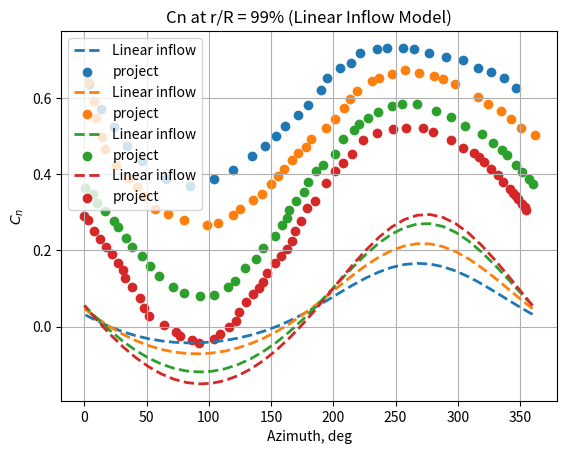

The script that saved this image:
import numpy as np
import matplotlib.pyplot as plt

# 🔹 Rotor Parameters
R = 7.1287  # m
R_cut = 0.2
c_R = 0.102
Nb = 2
theta_tw = np.radians(-10)
mu = 0.19
rho = 1.225
M_tip = 0.65
a = 340
U_tip = M_tip * a
Omega = U_tip / R
beta_1c = np.radians(2.13)
beta_1s = np.radians(-0.15)
tolerance = 1e-6
max_iter = 100
eps = 1e-9
chord = c_R * R

# 🔹 Computational Grid
n_psi = 36
n_r = 14
psi_vals = np.linspace(0, 2 * np.pi, n_psi)
r_vals = np.linspace(0.2, 1, n_r)

# 🔹 Trimmed Values
theta_0 = np.radians(5.62)
theta_1c = np.radians(0.64)
theta_1s = np.radians(-4.84)
x = np.array([theta_0, theta_1c, theta_1s])

def compute_aero_coefficients(x):
    theta_0, theta_1c, theta_1s = x
    C_n_total = np.zeros((n_psi, n_r))

    C_T = 0.00464
    lambda_h = np.sqrt(C_T/2)
    lambda_0 = lambda_h*(np.sqrt(1/4*(mu/lambda_h)**4 + 1) - 1/2*(mu/lambda_h)**2)**(1/2)  # Linear inflow

    for j, r_R in enumerate(r_vals):
        if r_R < 1e-6:
            continue
        r = r_R * R
        theta = theta_0 + theta_tw * (r_R - 0.75) + \
                theta_1c * np.cos(psi_vals) + theta_1s * np.sin(psi_vals)

        beta = beta_1c * np.cos(psi_vals) + beta_1s * np.sin(psi_vals)
        beta_dot = - Omega * (beta_1c * np.sin(psi_vals) - beta_1s * np.cos(psi_vals))

        x_angle = np.arctan2(mu , (1e-6 + lambda_0 ))
        k_x = 4/3 * ((1 - np.cos(x_angle) - 1.08 * mu**2) / np.maximum(np.abs(np.sin(x_angle)), 0.05))
        k_y = -2 * mu
        lambda_i = ( 1 + k_x*np.cos(psi_vals)/r_R + k_y*np.sin(psi_vals)/r_R ) * lambda_0


        U_T = Omega * r + mu * U_tip * np.sin(psi_vals)
        U_P = (lambda_i + (r * beta_dot) / Omega + mu * beta * np.cos(psi_vals)) * U_tip
        U_eff = np.sqrt(U_T**2 + U_P**2)

        phi = np.arctan(U_P / (U_T + 1e-6))
        alpha = theta - phi

        Cl_alpha = 2 * np.pi
        Cl = Cl_alpha * alpha
        Cd0 = 0.011
        Cd = Cd0 + (Cl**2) / (np.pi * 0.7 * 6)

        dpsi = 2*np.pi /n_psi
        dr = (r_vals[1] - r_vals[0]) * r_R
        dL = 0.5 * rho * chord * Cl * U_eff**2 * dr
        dD = 0.5 * rho * chord * Cd * U_eff**2 * dr
        dT = (dL * np.cos(phi) - dD * np.sin(phi))*dpsi

        area_section = chord * dr
        C_n_total[:, j] = dT / (0.5 * rho * U_tip**2 * area_section)
        for i, psi in enumerate(psi_vals):
            print(f"psi = {np.degrees(psi):.1f} deg, theta = {np.degrees(theta[i]):.4f} deg")


    C_n_total = np.nan_to_num(C_n_total, nan=0.0)
    return C_T, C_n_total, theta


# 🔹 Linear inflow 모델 결과 계산
_, C_n_total, _ = compute_aero_coefficients(x)

## project에서 가져온 점.
x_60 = [
    346.37454753286346, 337.10488272275956, 326.50521667992786, 316.56449968061145,
    303.9785729494694, 290.72293882308117, 276.8043212712786, 264.87599878968547,
    255.59557562785068, 242.99889054497777, 235.04174464603904, 221.77669696188633,
    213.80879271121677, 205.18328421099818, 194.56344625867115, 189.90776954714062,
    179.2812076249818, 171.31330337431223, 161.35510405343314, 154.04883843421158,
    144.75496733271325, 134.79811280580054, 119.53201169970752, 104.27263456344626,
    85.0367016686652, 65.81959588941312, 45.9516098304439, 34.036735288514336,
    23.453206773278936, 13.529972095525196, 3.6174957695023124
]
y_60 = [
    0.6275862068965518, 0.6531440162271805, 0.6701825557809331, 0.6787018255578094,
    0.701419878296146, 0.7099391480730224, 0.7184584178498986, 0.7298174442190669,
    0.7326572008113591, 0.7326572008113591, 0.7298174442190669, 0.7184584178498986,
    0.6929006085192698, 0.6787018255578094, 0.6531440162271805, 0.6219066937119676,
    0.5821501014198784, 0.5565922920892495, 0.5281947261663286, 0.4997971602434078,
    0.4742393509127789, 0.4486815415821501, 0.41176470588235303, 0.3890466531440162,
    0.3691683569979718, 0.3890466531440162, 0.43448275862068964, 0.4742393509127789,
    0.5253549695740365, 0.57079107505071, 0.6389452332657202
]

x_75 = [
    361.6359680614237, 350.93820469986326, 342.5778169052198, 334.67789014890474,
    324.44643288821857, 316.07630332266547, 297.4727681422443, 288.1641813123969,
    280.7130254693189, 269.06706307255456, 257.41915232160835, 247.14677962310174,
    236.40810082372087, 230.79878913395657, 219.10411788264418, 213.01486161273215,
    208.7849846837713, 201.7494777328373, 193.78720364270072, 182.0886356830244,
    177.8626554624274, 171.312938154187, 166.62454854107958, 160.52944720862183,
    155.83910924133252, 150.2122623639309, 142.71629437466848, 135.2320165104977,
    125.40646637104601, 119.32110680949788, 107.16792287403891, 98.30031354070076,
    79.66560469336872, 67.09872021994755, 56.85752118835171, 48.51272022716367,
    42.0156084818352, 35.05608734399637, 25.776725826877907, 16.509054434850995,
    13.754081621607952, 9.625519110107263, 7.358284293739658, 2.7653640355466536
]

y_75 = [
    0.5027475402028452, 0.5224944706429928, 0.5463654174348833, 0.5660474027356335,
    0.5857835089858815, 0.6026908936090374, 0.6379416720486943, 0.6506925677504085,
    0.6578293169575365, 0.6664561963075079, 0.6736903632237322, 0.6641795083652946,
    0.6546794776967566, 0.645060380939323, 0.618869449445621, 0.5995121898418584,
    0.5759334961772569, 0.5468488979170649, 0.521964085337913, 0.49298772897671705,
    0.4721944601796093, 0.4570261620669872, 0.43902914232727275, 0.4154937454222696,
    0.3961040132488083, 0.37395050458765233, 0.34905486781860084, 0.33251550565203103,
    0.30906670226622446, 0.2924948675299558, 0.2718856099611411, 0.26652041983424557,
    0.2794877993339514, 0.2964926016662035, 0.3092651457477169, 0.34427779200958286,
    0.36671272960812806, 0.39194391626406677, 0.4255854984719851, 0.46758335528238504,
    0.4982879739642151, 0.5471303268544542, 0.5931439581176011, 0.6433898476314868
]

x_91 = [
    0.8767724417870966, 6.576780669756715, 10.004881928636067, 16.844299388387583,
    23.68766627355255, 27.110830750665073, 33.38844244535255, 38.52269548284467,
    45.93379227119385, 52.776171800005486, 60.18924330106141, 71.58333561888044,
    80.12594278818462, 92.64265927977836, 104.01502975782343, 115.37456460327472,
    121.05087627876357, 128.9892213598091, 138.07191245440333, 143.7393379227119,
    153.38383478237017, 158.48155563478787, 162.4497408189572, 164.14108225226954,
    170.3801870491758, 176.6192918460821, 180.0128356325937, 186.24799100408654,
    191.92430267957542, 201.57176160829374, 207.8009928416664, 216.31496667672303,
    220.85186912043002, 228.23433257453166, 236.1865006445243, 246.97929294314469,
    255.5070897671484, 267.4511395737911, 282.24963659800875, 294.2045473245385,
    305.5956775732974, 319.8284194070376, 328.376950714462, 335.2143934615068,
    339.7730177449878, 346.6173719865061, 351.74767559858475, 357.44867118290773,
    360.30114368777595
]

y_91 = [
    0.36529771536710465, 0.3472861413565179, 0.32509037053289824, 0.30430981048243344,
    0.27797372535037446, 0.26272236087874723, 0.23221524368503343, 0.21003263761279178,
    0.18508982200159096, 0.16014261813993036, 0.13242203998793245, 0.10473217958915015,
    0.08813142810125885, 0.08128356325937303, 0.08414909080935795, 0.10507007487452358,
    0.12039165135350105, 0.15378623734949692, 0.17746743095362172, 0.20528893886618582,
    0.23869668961355972, 0.26790269054606297, 0.2859888648144594, 0.3068352486218151,
    0.3304945009736432, 0.35415375332547117, 0.3805688269657992, 0.40978360439922124,
    0.42510518087819876, 0.45434628781437714, 0.4918943528701902, 0.5155711582238558,
    0.5336617207427115, 0.5489964619730673, 0.5629467101834839, 0.5810855434573929,
    0.5853180110254794, 0.5840212830147282, 0.5674688022818903, 0.5508943802967555,
    0.5273711637091689, 0.506647650914676, 0.4817136118043939, 0.463710814294726,
    0.45124598886481465, 0.4235210224623571, 0.4068939414717096, 0.3874934861907245,
    0.37501549600943485
]

x_99 = [-0.6332077996352723, 2.769798534600902, 7.8927604104844065, 12.439813965533993,
              17.55306406534946, 22.098175265185446, 26.649113530662234, 31.192282375284606,
              32.92194969299996, 38.60139633758135, 44.288612403017126, 48.28306589979607,
              51.70355343095467, 63.5917385158248, 73.21319506641777, 77.18045559020624,
              86.22600381996526, 92.44445403632204, 104.27631081999763, 108.7689784290663,
              116.07708992025553, 121.69243884278791, 124.47486268627728, 129.51236093276214,
              135.12188278965374, 140.17297752263383, 143.5351943973843, 146.31761824087363,
              153.04593670080178, 158.0950890785683, 163.14424145633478, 167.0590583893559,
              169.27334333286575, 174.3069568689234, 178.76854679457435, 185.50851938578413,
              194.46277692050376, 201.18138360436384, 207.9174714851464, 214.65161701071534,
              223.61947103193015, 235.4416160395377, 247.83578465755195, 257.9904177142795,
              272.0948300978731, 280.01186994852765, 294.1531870811797, 304.34278253175216,
              312.8299036375997, 317.3614183509404, 321.3306212299425, 327.0042408088831,
              332.67203332218276, 336.65094797725294, 341.76031336664107, 344.5971231561115,
              346.86773640081583, 348.007898911202, 351.41478995586533, 353.6873455557834,
              354.82556571095597]

y_99 = [0.29036079248092705, 0.2795515857172146, 0.25189217770392025, 0.23145590314121994,
              0.20982049400567598, 0.19058901921852567, 0.16774314510472527, 0.14971647009312516,
              0.12684226996579306, 0.10400772625740518, 0.07635398344681721, 0.04868324502811017,
              0.027030840284447133, 0.003053814030279156, -0.014921874156963777, -0.025725415717970046,
              -0.03647797045461898, -0.04364445187814969, -0.03268228464136569, -0.019384165488664173,
              -0.0024433209957808177, 0.014480527888983574, 0.038604849413516606, 0.0639566315244251,
              0.08449487973583969, 0.10141306341789769, 0.11590465194073651, 0.14002897346526966,
              0.16660255095984716, 0.18472553441745532, 0.20284851787506342, 0.22457457025390898,
              0.2511028261268358, 0.27886420778884435, 0.3114391233503469, 0.33078390219162407,
              0.37665693690582813, 0.409254513278156, 0.43100889167053336, 0.4539680698384607,
              0.49140750612381434, 0.5083936722383485, 0.5205663044533888, 0.5218730778776531,
              0.5232195077208619, 0.5124556225788002, 0.4909108566865578, 0.470531234150921,
              0.4561586148849154, 0.4453607385266156, 0.43335239719005947, 0.4141322528083219,
              0.39852650775323456, 0.380494167538928, 0.3612683579544842, 0.35165828576361535,
              0.3432473481455903, 0.3360298798977026, 0.32281107358289, 0.31319533618931494,
              0.3071826677169773]

# 🔹 Plot at r/R = 0.60,0.75,0.91,0.99
for r_target in [0.6]:
    Cn_interp_lin = np.zeros_like(psi_vals)
    for i, psi in enumerate(psi_vals):
        Cn_interp_lin[i] = np.interp(r_target, r_vals, C_n_total[i, :])

    print(f"[DEBUG] Cn min: {Cn_interp_lin.min():.3f}, max: {Cn_interp_lin.max():.3f}")

    plt.plot(360 - np.degrees(psi_vals), Cn_interp_lin, label="Linear inflow", linestyle='--', linewidth=2)


plt.scatter(x_60,y_60,label="project")
plt.grid(True)
plt.xlabel("Azimuth, deg")
plt.ylabel("$C_n$")
plt.legend()
plt.title("Cn at r/R = 60% (Linear Inflow Model)")
plt.show()

for r_target in [0.75]:
    Cn_interp_lin = np.zeros_like(psi_vals)
    for i, psi in enumerate(psi_vals):
        Cn_interp_lin[i] = np.interp(r_target, r_vals, C_n_total[i, :])

    print(f"[DEBUG] Cn min: {Cn_interp_lin.min():.3f}, max: {Cn_interp_lin.max():.3f}")

    plt.plot(360 - np.degrees(psi_vals), Cn_interp_lin, label="Linear inflow", linestyle='--', linewidth=2)

plt.scatter(x_75,y_75,label="project")
plt.grid(True)
plt.xlabel("Azimuth, deg")
plt.ylabel("$C_n$")
plt.legend()
plt.title("Cn at r/R = 75% (Linear Inflow Model)")
plt.show()

for r_target in [0.91]:
    Cn_interp_lin = np.zeros_like(psi_vals)
    for i, psi in enumerate(psi_vals):
        Cn_interp_lin[i] = np.interp(r_target, r_vals, C_n_total[i, :])

    print(f"[DEBUG] Cn min: {Cn_interp_lin.min():.3f}, max: {Cn_interp_lin.max():.3f}")

    plt.plot(360 - np.degrees(psi_vals), Cn_interp_lin, label="Linear inflow", linestyle='--', linewidth=2)
plt.scatter(x_91,y_91,label="project")
plt.grid(True)
plt.xlabel("Azimuth, deg")
plt.ylabel("$C_n$")
plt.legend()
plt.title("Cn at r/R = 91% (Linear Inflow Model)")
plt.show()

for r_target in [0.99]:
    Cn_interp_lin = np.zeros_like(psi_vals)
    for i, psi in enumerate(psi_vals):
        Cn_interp_lin[i] = np.interp(r_target, r_vals, C_n_total[i, :])

    print(f"[DEBUG] Cn min: {Cn_interp_lin.min():.3f}, max: {Cn_interp_lin.max():.3f}")

    plt.plot(360 - np.degrees(psi_vals), Cn_interp_lin, label="Linear inflow", linestyle='--', linewidth=2)
plt.scatter(x_99,y_99,label="project")
plt.grid(True)
plt.xlabel("Azimuth, deg")
plt.ylabel("$C_n$")
plt.legend()
plt.title("Cn at r/R = 99% (Linear Inflow Model)")
plt.show()